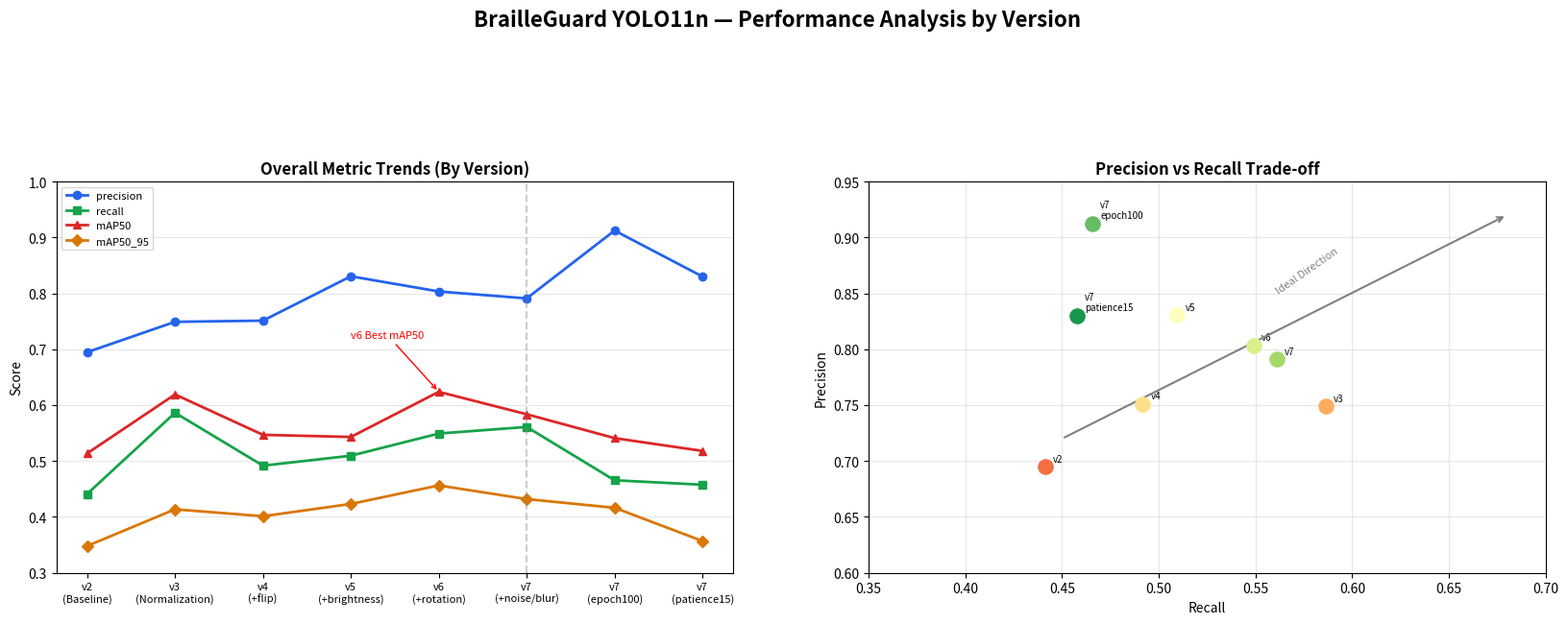

This chart was generated by the following Python code:
# 실행: python analyze.py

import matplotlib.pyplot as plt
import matplotlib.patches as mpatches
import numpy as np
import pandas as pd

# 1. 버전별 전체 지표 데이터
versions = {
    "v2\n(Baseline)":           {"images": 408,  "precision": 0.69468, "recall": 0.44115, "mAP50": 0.51363, "mAP50_95": 0.34802},
    "v3\n(Normalization)":         {"images": 500,  "precision": 0.74904, "recall": 0.58637, "mAP50": 0.61914, "mAP50_95": 0.41367},
    "v4\n(+flip)":          {"images": 823,  "precision": 0.75110, "recall": 0.49176, "mAP50": 0.54689, "mAP50_95": 0.40128},
    "v5\n(+brightness)":    {"images": 1355, "precision": 0.83045, "recall": 0.50952, "mAP50": 0.54308, "mAP50_95": 0.42327},
    "v6\n(+rotation)":      {"images": 1359, "precision": 0.80335, "recall": 0.54917, "mAP50": 0.62380, "mAP50_95": 0.45639},
    "v7\n(+noise/blur)":    {"images": 1360, "precision": 0.79089, "recall": 0.56100, "mAP50": 0.58371, "mAP50_95": 0.43193},
    "v7\n(epoch100)":       {"images": 1360, "precision": 0.91225, "recall": 0.46558, "mAP50": 0.54101, "mAP50_95": 0.41639},
    "v7\n(patience15)":     {"images": 1360, "precision": 0.82999, "recall": 0.45763, "mAP50": 0.51809, "mAP50_95": 0.35690},
}

df = pd.DataFrame(versions).T
labels = list(versions.keys())
x = np.arange(len(labels))

# 2. confusion matrix에서 읽은 클래스별 TP 데이터
# 각 버전의 confusion matrix 대각선 값 (TP)
# 순서: bicycle, bollard, car, damaged_braille_block, kickboard, motorcycle, trash, utility_pole
class_names = [
    "bicycle", "bollard", "car", "damaged_braille_block",
    "kickboard", "motorcycle", "trash", "utility_pole"
]

# v2, v3는 클래스 10개라 bollard/fire_hydrant/traffic_cone 포함 → 8클래스 버전과 직접 비교 불가하므로 v4부터 클래스별 분석
tp_data = {
    "v4\n(+flip)":       [10, 0, 3, 3, 3, 1, 4, 2],
    "v5\n(+brightness)": [10, 0, 3, 3, 2, 1, 6, 0],
    "v6\n(+rotation)":   [10, 0, 3, 3, 2, 1, 6, 0],
    "v7\n(+noise/blur)": [9,  0, 3, 2, 3, 1, 7, 0],
    "v7\n(epoch100)":    [9,  0, 3, 2, 3, 1, 7, 0],
}

tp_df = pd.DataFrame(tp_data, index=class_names)

# 3. 시각화
fig = plt.figure(figsize=(20, 18), num="BrailleGuard YOLO11n — Performance Analysis by Version")
fig.suptitle("BrailleGuard YOLO11n — Performance Analysis by Version\n\n", fontsize=16, fontweight="bold", y=0.98)

# 그래프 1: 전체 지표 비교 (라인)
ax1 = fig.add_subplot(3, 2, 1)
metrics = ["precision", "recall", "mAP50", "mAP50_95"]
colors  = ["#2563eb", "#16a34a", "#dc2626", "#d97706"]
markers = ["o", "s", "^", "D"]

for metric, color, marker in zip(metrics, colors, markers):
    ax1.plot(range(len(labels)), df[metric], color=color, marker=marker,
             linewidth=2, markersize=6, label=metric)

ax1.set_xticks(range(len(labels)))
ax1.set_xticklabels(labels, fontsize=8)
ax1.set_ylim(0.3, 1.0)
ax1.set_title("Overall Metric Trends (By Version)", fontweight="bold")
ax1.set_ylabel("Score")
ax1.legend(fontsize=8)
ax1.grid(axis="y", alpha=0.3)
ax1.axvline(x=5, color="gray", linestyle="--", alpha=0.4)  # v6 최고점 표시
ax1.annotate("v6 Best mAP50", xy=(4, 0.624), xytext=(3, 0.72),
             arrowprops=dict(arrowstyle="->", color="red"), color="red", fontsize=8)

# 그래프 2: Precision vs Recall 트레이드오프
ax2 = fig.add_subplot(3, 2, 2)
short_labels = ["v2", "v3", "v4", "v5", "v6", "v7", "v7\nepoch100", "v7\npatience15"]
scatter_colors = plt.cm.RdYlGn(np.linspace(0.2, 0.9, len(labels)))

for i, (label, color) in enumerate(zip(short_labels, scatter_colors)):
    ax2.scatter(df["recall"].iloc[i], df["precision"].iloc[i],
                color=color, s=120, zorder=5)
    ax2.annotate(label, (df["recall"].iloc[i], df["precision"].iloc[i]),
                 textcoords="offset points", xytext=(6, 4), fontsize=7)

ax2.set_xlabel("Recall")
ax2.set_ylabel("Precision")
ax2.set_title("Precision vs Recall Trade-off", fontweight="bold")
ax2.set_xlim(0.35, 0.70)
ax2.set_ylim(0.60, 0.95)
ax2.grid(alpha=0.3)
# 이상적인 방향 표시
ax2.annotate("", xy=(0.68, 0.92), xytext=(0.45, 0.72),
             arrowprops=dict(arrowstyle="->", color="gray", lw=1.5))
ax2.text(0.56, 0.85, "Ideal Direction", fontsize=8, color="gray", rotation=35)
